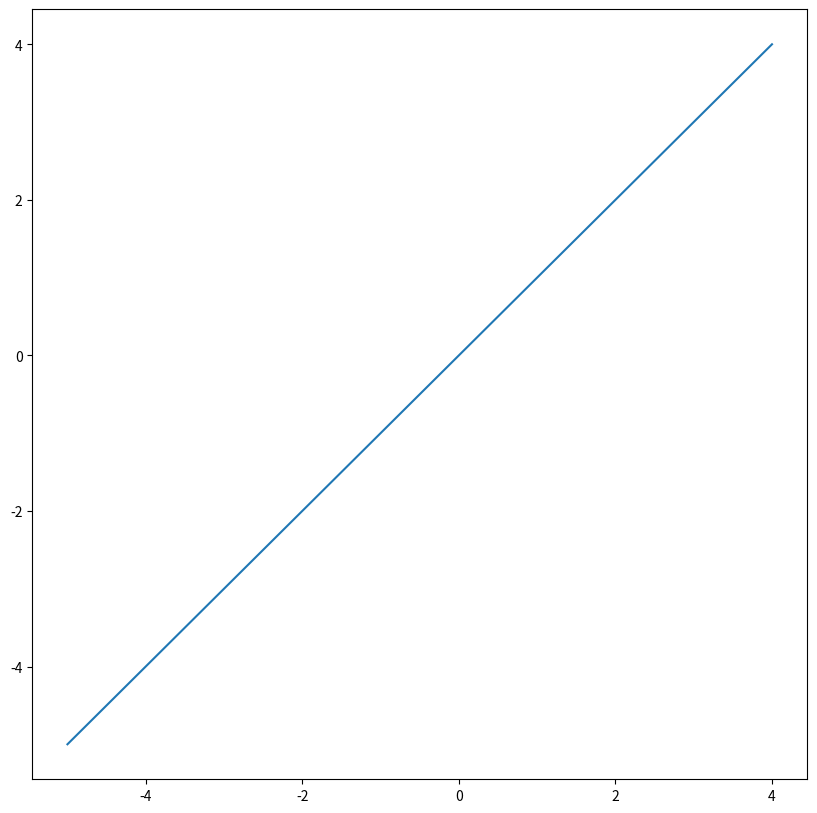

This figure's Python source:
import matplotlib.pyplot as plt
import numpy as np

def funcao1grau(a, b, x):
    return a * x + b

c = 1

vetorX = np.arange(-5, 5, c)
# print(vetorX)

# 3. a) A função arange cria um vetor com os valores de -5 a 5 (sem incluir o 5) com progressão de 1

a = 2
b = 5

vetorY = np.arange(-5, 5, c)
# print(vetorY)

fig = plt.figure(figsize=(10, 10))
plt.plot(vetorX, vetorY, label="Funcação 1o grau")

plt.show()

# 5. a) É um grafico discreto que representa um função afim
# 5 .b) É o mesmo grafico só que ele te maior frequencia dos pontos
# 5 .c) Os pontos ficam frequentes o bastante que a função parece ser continua com o c = 0.05
# 5 .d) A função vira uma reta continua com a função plot em vez de scatter



